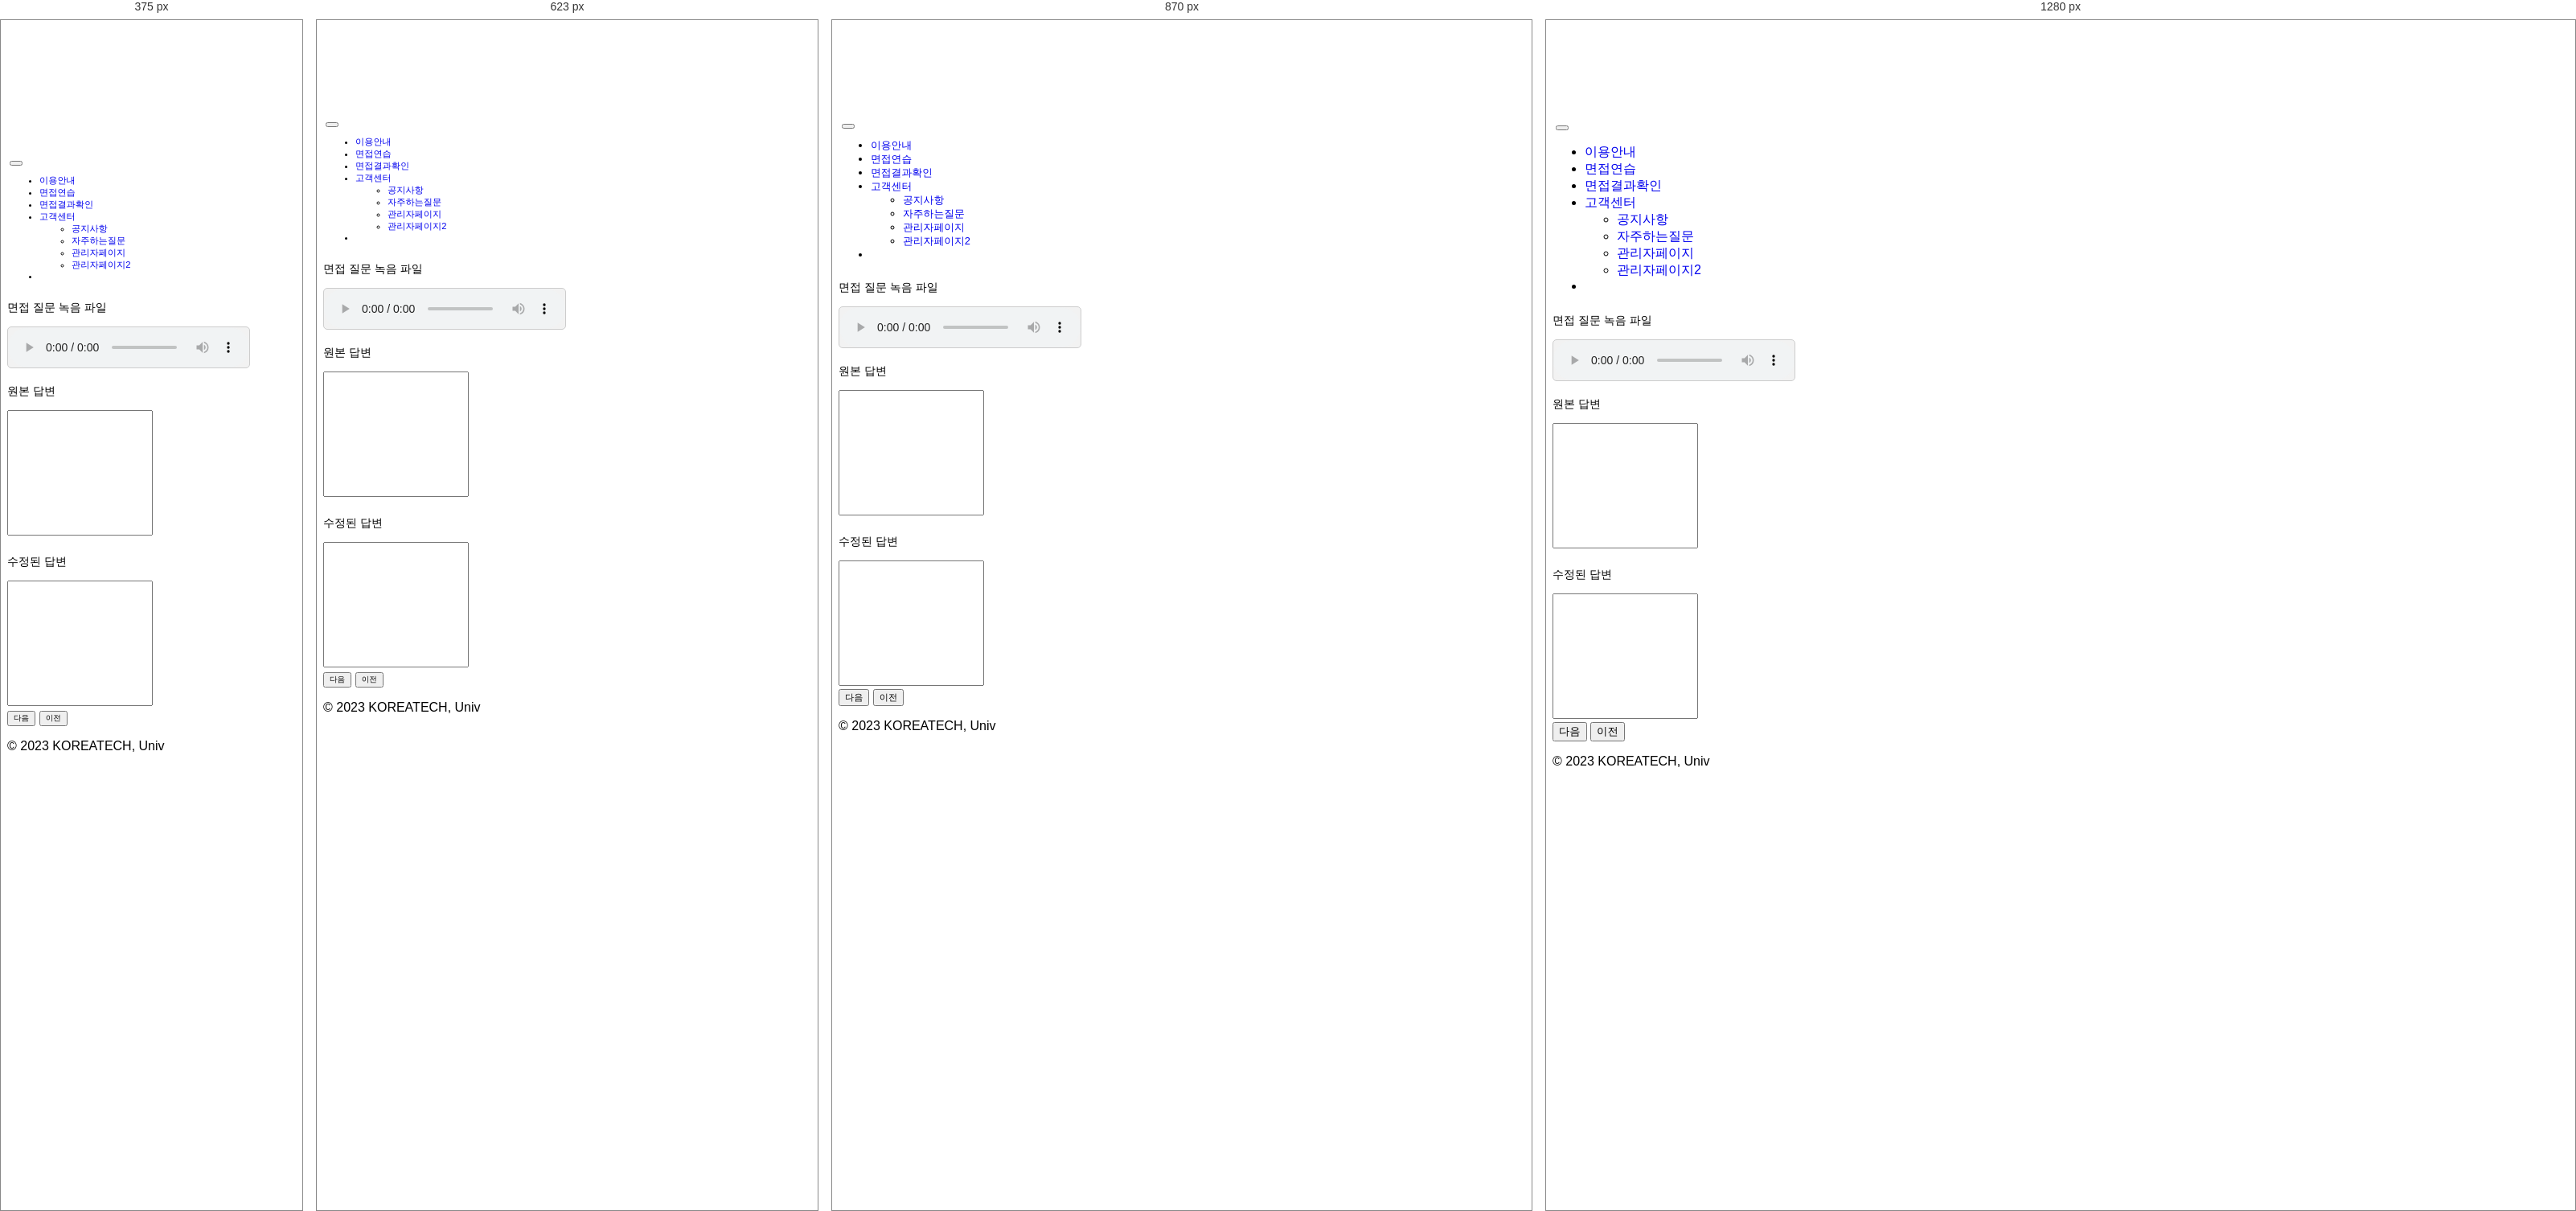
Rendered at 375 px, 623 px, 870 px and 1280 px, left to right.

<!-- file: 상세결과.html -->
<!DOCTYPE html>
<html>

<head lang="en">
    <meta charset="UTF-8">
    <meta name="viewport" content="width=device-width, initial-scale=1.0">
    <title>STT모의 면접 서비스</title>
    <link href="https://cdn.jsdelivr.net/npm/bootstrap@5.3.0-alpha1/dist/css/bootstrap.min.css" rel="stylesheet">
    <link rel="stylesheet" href="assets/css/total.css">
    <link rel="shortcut icon" href="#">
    <link rel="preconnect" href="https://fonts.googleapis.com">
    <link rel="preconnect" href="https://fonts.gstatic.com" crossorigin>
    <link href="https://fonts.googleapis.com/css2?family=Nanum+Gothic:wght@700&display=swap" rel="stylesheet">
</head>

<body>
    <!-- 파이어베이스 관련 스크립트 -->
    <script src="https://www.gstatic.com/firebasejs/8.6.5/firebase-app.js"></script>
    <script src="https://www.gstatic.com/firebasejs/8.6.5/firebase-auth.js"></script>
    <script src="https://www.gstatic.com/firebasejs/8.6.5/firebase-firestore.js"></script>
    <script src="https://www.gstatic.com/firebasejs/8.6.5/firebase-storage.js"></script>
    <script src="https://cdn.jsdelivr.net/npm/bootstrap@5.3.0-alpha1/dist/js/bootstrap.bundle.min.js"></script>

    <script src="https://code.jquery.com/jquery-3.6.3.min.js" 
    integrity="sha256-pvPw+upLPUjgMXY0G+8O0xUf+/Im1MZjXxxgOcBQBXU=" 
    crossorigin="anonymous"></script>
    <script src="assets/js/firebaseset.js"></script>
    <script src="assets/js/loginlogout.js"></script>
    <!-- 파이어베이스 관련 스크립트 -->
    <script src="assets/js/상세결과.js"></script>
    <!-- 파이어베이스 관련 스크립트 -->
    
    <nav class="navbar navbar-expand-md fixed-top bg-body-tertiary">
        <div class="container-xxl">
            <a href="/" class="d-flex align-items-center col-md-3 mb-2 mb-md-0 text-dark text-decoration-none">
                <img src="assets/image/로고.png" class="head_logo" alt="">
            </a>
            <button class="navbar-toggler" type="button" data-bs-toggle="collapse" data-bs-target="#navbarCollapse"
                aria-controls="navbarCollapse" aria-expanded="false" aria-label="Toggle navigation">
                <span class="navbar-toggler-icon"></span>
            </button>
            <div class="collapse navbar-collapse" id="navbarCollapse">
                <ul class="navbar-nav me-auto ms-2 mb-2 mb-md-0">
                    <li class="nav-item">
                        <a class="nav-link" href="/info-use">이용안내</a>
                    </li>
                    <li class="nav-item">
                        <a class="nav-link" href="/select-type">면접연습</a>
                    </li>
                    <li class="nav-item">
                        <a class="nav-link" href="/results">면접결과확인</a>
                    </li>
                    <li class="nav-item dropdown">
                        <a class="nav-link dropdown-toggle" id="navbarDropdown" role=" button" data-bs-toggle="dropdown"
                            aria-expanded="false" href="#">고객센터</a>
                        <ul class="dropdown-menu" aria-labelledby="navbarDropdown">
                            <li><a class="dropdown-item" href="/announcement">공지사항</a></li>
                            <li><a class="dropdown-item" href="/questions">자주하는질문</a></li>
                            <li><a class="dropdown-item" href="/admin-page1">관리자페이지</a></li>
                            <li><a class="dropdown-item" href="/admin-page2">관리자페이지2</a></li>
                        </ul>
                    </li>
                    <li class="nav-item">
                        <a class="nav-link hidden" id="adminch" onclick="admincheck()" href="#">관리자페이지</a>
                    </li>
                </ul>
                <span class="userinfo hidden" id="userInfoaf"></span>
                <form class="d-flex">
                    <a href="/login" class="nav-link">
                        <button type="button" class="btn btn-outline-primary me-2 hidden" id="loginbtn">
                            Login</button>
                    </a>
                    <button type="button" class="btn btn-outline-primary me-2 hidden" id="logoutbtn">
                        Logout</button>
                    <a href="/sign-up" class="nav-link"><button type="button" class="btn btn-primary hidden"
                            id="signupbtn">Sign-up</button></a>
                    <button type="button" class="btn btn-primary hidden" id="uinfo"></button>
                </form>
            </div>
        </div>
    </nav>

    <div class="row mx-4">
        <div class="col-md-3">
            <!-- 사이드 바 메뉴-->
            <!-- 패널 타이틀1 -->
            <div class="panel panel-info">
                <!-- <div class="panel-heading">
                    <h3 class="panel-title">면접 연습</h3>
                </div> -->
                <!-- 사이드바 메뉴목록1 -->
                <ul class="list-group text-decoration-none" id="questionLists">
                </ul>
            </div>
        </div>

        <div class="col-md-7">
            <div class="shadow card my-2 rounded-pill bg-warning border-0">
                <div class="card-body text-center">
                    <h6 id="Qtype"></h6>
                </div>
            </div>
            <!--질문 진도 표시-->
            <div class="progress" id="QProgress">
                <div class="progress-bar progress-bar-striped progress-bar-animated" 
                    role="progressbar" 
                    style="width: 0%" 
                    aria-valuenow="0" 
                    aria-valuemin="0" 
                    aria-valuemax="100">
                </div>
            </div>
            <div class="card my-2 border-0">
                <div class="card-body" id="questions">
                    <!-- <h1> -->
                        <!-- 질문1. 우리 학교 지원 동기는 무엇입니까? -->
                        <!-- 단순 h1형식으로 하는게 아니라 질문DB에서 따와서 불러와야 됨-->
                    <!-- </h1> -->
                </div>
            </div>
            <p style="font-size:14px;">면접 질문 녹음 파일</p>
            <div style="display:flex; align-items:center;">
                <audio id="voiceFile" controls title="questions1.mp3" style="margin-right:10px; width: 300px; height: 50px; background-color: #f2f2f2; color: #333; border: 1px solid #ccc; border-radius: 5px;">
                <source src="questions1.mp3" type="audio/mpeg">
                Your browser does not support the audio element.
                </audio>
                <span style="font-size:14px;" id="timeCall"></span>
            </div>
            <!-- <h6>수정 전</h6> -->
            <div style="margin-top:20px;">
                <p style="font-size:14px;">원본 답변</p>
                <textarea readonly class="form-control mt-2" id="contents1"></textarea>
            </div>
            <!-- <h6>수정 후</h6> -->
            <div style="margin-top:20px;">
                <p style="font-size:14px;">수정된 답변</p>
                <textarea readonly class="form-control mt-2" id="contents2"></textarea>
            </div>
            <div class="card my-4 border-0">
                <div class="card-body text-end">
                    <button type="button" class="btn btn-primary float-end mx-3 " id="after">다음</button>
                    <button type="button" class="btn btn-primary float-end" id="before">이전</button>
                </div>
            </div>
        </div>
    </div>
    <footer class="py-3 my-4">
        <ul class="nav justify-content-center border-bottom pb-3 mb-3"></ul>
        <p class="text-center text-muted">© 2023 KOREATECH, Univ</p>
    </footer>
    <script>
        $('#logoutbtn').click(function () {
            var user = firebase.auth().currentUser; // 현재 사용자 객체 가져오기
            if (user) {
                firebase.auth().signOut().then(function () { // signOut() 메소드 호출 시 then()을 사용하여 로그아웃 성공 시 처리할 작업을 추가합니다.
                    alert("로그아웃 되었습니다.");
                    window.location.href = '/';
                }).catch(function (error) { // 로그아웃 실패 시 오류 메시지를 표시합니다.
                    alert(error.message);
                });
            }
            else {
                window.location.href = '/login';
            }
        });
    </script>

    <script src="https://cdn.jsdelivr.net/npm/bootstrap@5.3.0-alpha1/dist/js/bootstrap.bundle.min.js"></script>
    <script src="assets/js/상세결과.js"></script>
</body>

</html>

/* @media block from assets/css/total.css */
@media (min-width: 768px) {
    .bd-placeholder-img-lg {
        font-size: 3.5rem;
    }
}

/* @media block from assets/css/total.css */
@media (max-width: 479px) {
    body {
        padding-top: 10.0rem;
    }
}

/* @media block from assets/css/total.css */
@media (max-width: 1024px) {
    .btn {
        font-size: 0.8rem;
    }
    nav {
        font-size: 0.9rem;
    }
}

/* @media block from assets/css/total.css */
@media (max-width: 936px) {
    .btn {
        font-size: 0.7rem;
    }
    nav {
        font-size: 0.8rem;
    }
}

/* @media block from assets/css/total.css */
@media (max-width: 805px) {
    .btn {
        font-size: 0.6rem;
    }
    nav {
        font-size: 0.7rem;
    }
}